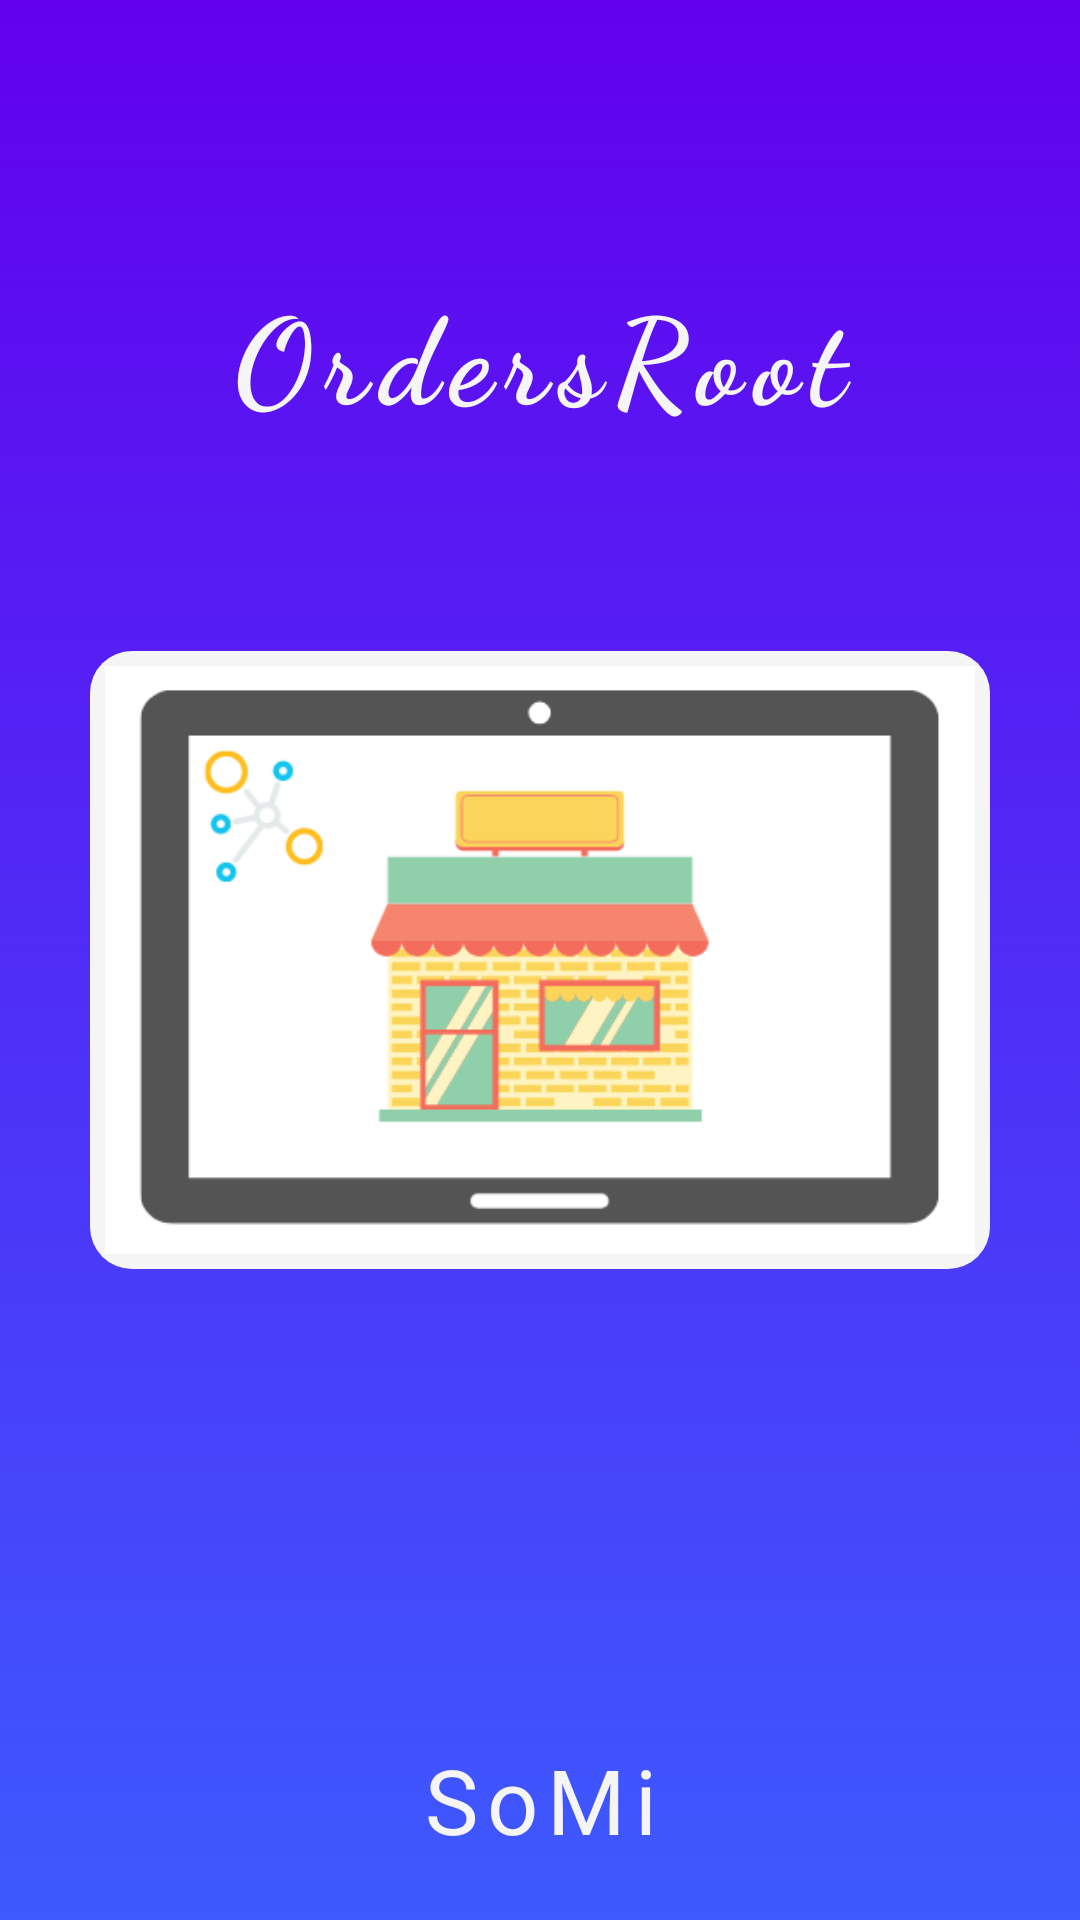

The Android layout XML behind this screen, and the referenced resources:
<!-- AndroidManifest.xml: application theme Theme.OrdersRoot -->
<!-- res/layout/activity_splash.xml -->
<?xml version="1.0" encoding="utf-8"?>
<RelativeLayout
    xmlns:android="http://schemas.android.com/apk/res/android"
    xmlns:app="http://schemas.android.com/apk/res-auto"
    xmlns:tools="http://schemas.android.com/tools"
    android:layout_width="match_parent"
    android:layout_height="match_parent"
    tools:context=".splash.SplashActivity"
    android:background="@drawable/splash_gradient">

    <TextView
        android:layout_width="match_parent"
        android:layout_height="wrap_content"
        android:layout_alignParentTop="true"
        android:layout_marginTop="90sp"
        android:elevation="12dp"
        android:fontFamily="cursive"
        android:letterSpacing="0.1"
        android:text="OrdersRoot"
        android:textAlignment="center"
        android:textColor="@color/white_100"
        android:textSize="40sp"
        android:textStyle="bold" />


    <ImageView
        android:layout_width="300dp"
        android:layout_height="wrap_content"
        android:layout_centerVertical="true"
        android:layout_centerHorizontal="true"
        android:src="@drawable/splash"
        android:scaleType="fitCenter"
        android:adjustViewBounds="true"
        android:background="@drawable/splash_shape"/>


    <TextView
        android:layout_width="match_parent"
        android:layout_height="wrap_content"
        android:layout_alignParentBottom="true"
        android:layout_marginBottom="20sp"
        android:text="SoMi"
        android:textSize="30sp"
        android:textColor="@color/white_100"
        android:textAlignment="center"
        android:elevation="12dp"
        android:letterSpacing="0.1"/>

</RelativeLayout>
<!-- resources referenced by this layout -->
<resources>
  <color name="white_100">#f5f5f5</color>
  <!-- drawable splash: png bitmap (drawable, 14879 bytes) -->
  <!-- drawable splash_gradient (drawable) -->
  <?xml version="1.0" encoding="utf-8"?>
  <selector xmlns:android="http://schemas.android.com/apk/res/android">
      <item>
          <shape>
              <gradient
                  android:angle="90"
                  android:startColor="@color/indigo_400"
                  android:endColor="@color/purple_500"
                  android:type="linear" />
          </shape>
      </item>
  </selector>
  <!-- drawable splash_shape (drawable) -->
  <?xml version="1.0" encoding="utf-8"?>
  <shape xmlns:android="http://schemas.android.com/apk/res/android" >
  
      <solid android:color="@color/white_100" />
  
      <corners android:radius="14sp" />
  
      <padding
          android:bottom="5sp"
          android:left="5sp"
          android:right="5sp"
          android:top="5sp" />
  </shape>
  <style name="Theme.OrdersRoot" parent="Theme.MaterialComponents.DayNight.NoActionBar">
          
          <item name="colorPrimary">@color/indigo_400</item>
          <item name="colorPrimaryVariant">@color/dark_900_transparent</item>
          <item name="colorOnPrimary">@color/white_100</item>
          
          <item name="colorSecondary">@color/purple_500</item>
          <item name="colorSecondaryVariant">@color/dark_800_transparent</item>
          <item name="colorOnSecondary">@color/dark_900</item>
          <item name="colorOnSecondaryContainer">@color/dark_700</item>
          
          <item name="android:statusBarColor" tools:targetApi="l">?attr/colorPrimaryVariant</item>
          
          <item name="colorPrimarySurface">@color/white_300</item>
      </style>
  <color name="indigo_400">#3d5afe</color>
  <color name="purple_500">#FF6200EE</color>
  <color name="dark_900_transparent">#44212121</color>
  <color name="dark_800_transparent">#22212121</color>
  <color name="dark_900">#212121</color>
  <color name="dark_700">#616161</color>
  <color name="white_300">#e8e8e8</color>
</resources>
